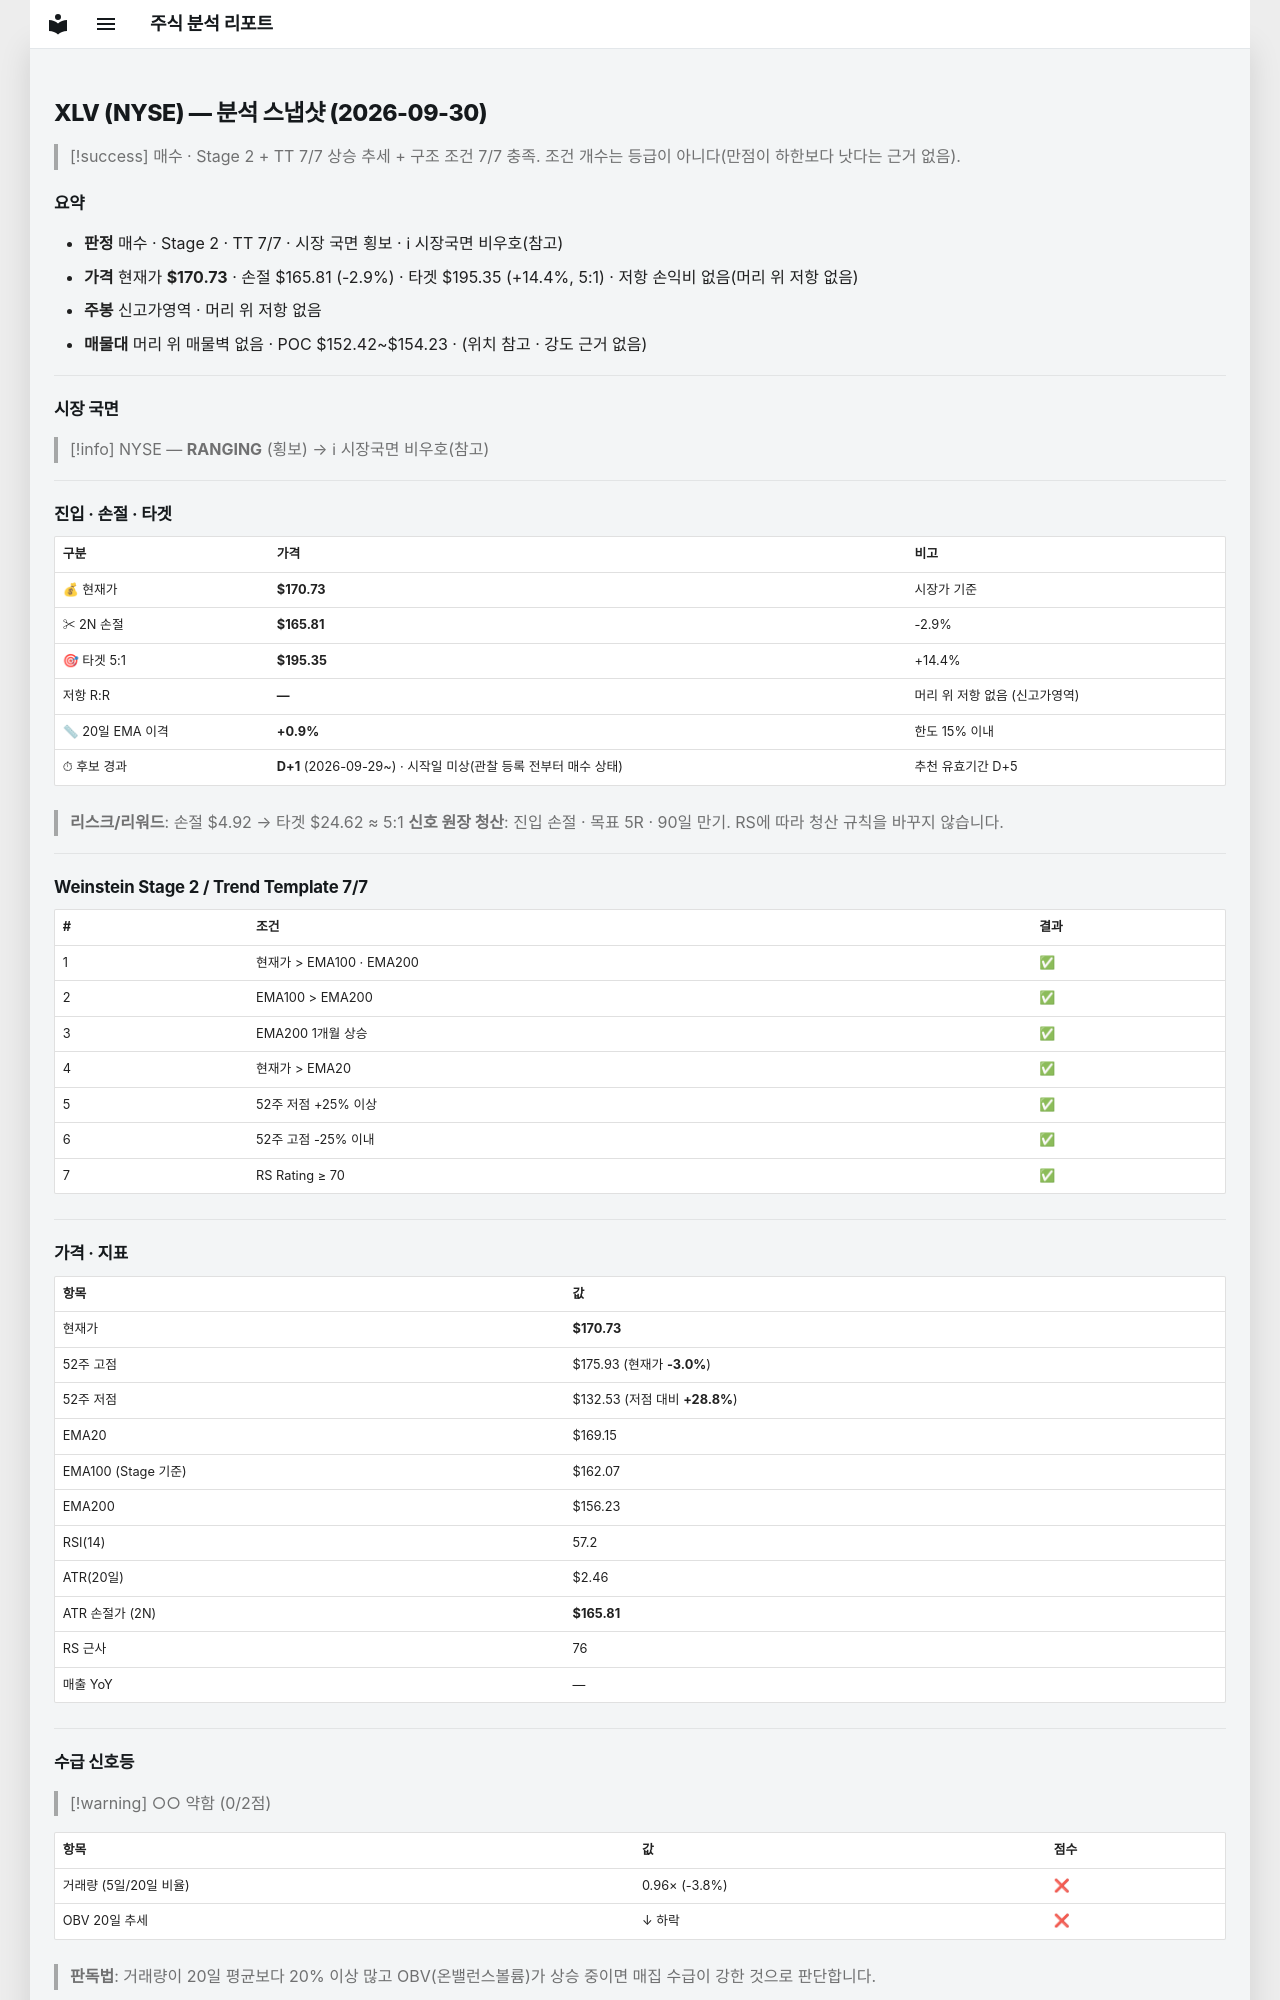

repository: soloandco/stock-reports · page: snapshots/XLV-2026-09-30/index.html · generator: mkdocs

---
type: analysis-snapshot
title: XLV 분석 스냅샷
ticker: XLV
market: NYSE
created: 2026-09-30
updated: 2026-09-30
bar-date: 2026-09-29
verdict: 매수후보
sma50-gap-pct: 0.9
candidate-days: 1
candidate-since: 2026-09-29
candidate-start-unknown: true
weekly-position: 신고가영역
stage: 2
trend-template-score: 7
tt-max: 7
ma-set: ema-20-100-200
price: 170.72999572753906
stop-price: 165.80554785723504
market-regime: RANGING
supply-demand-score: 0/2
supply-demand-label: 약함
status: tracking
tags:
  - stock-agent
  - watchlist
  - XLV
  - analysis
related:
  - "[[analysis-template]]"
---

# XLV (NYSE) — 분석 스냅샷 (2026-09-30)

> [!success] 매수 · Stage 2 + TT 7/7
> 상승 추세 + 구조 조건 7/7 충족. 조건 개수는 등급이 아니다(만점이 하한보다 낫다는 근거 없음).

## 요약

- **판정** 매수 · Stage 2 · TT 7/7 · 시장 국면 횡보 · ℹ 시장국면 비우호(참고)
- **가격** 현재가 **$170.73** · 손절 $165.81 (-2.9%) · 타겟 $195.35 (+14.4%, 5:1) · 저항 손익비 없음(머리 위 저항 없음)
- **주봉** 신고가영역 · 머리 위 저항 없음
- **매물대** 머리 위 매물벽 없음 · POC $152.42~$154.23 · (위치 참고 · 강도 근거 없음)

---

## 시장 국면

> [!info] NYSE — **RANGING** (횡보) → ℹ 시장국면 비우호(참고)

---

## 진입 · 손절 · 타겟

| 구분 | 가격 | 비고 |
|------|------|------|
| 💰 현재가 | **$170.73** | 시장가 기준 |
| ✂ 2N 손절 | **$165.81** | -2.9% |
| 🎯 타겟 5:1 | **$195.35** | +14.4% |
| 저항 R:R | **—** | 머리 위 저항 없음 (신고가영역) |
| 📏 20일 EMA 이격 | **+0.9%** | 한도 15% 이내 |
| ⏱ 후보 경과 | **D+1** (2026-09-29~) · 시작일 미상(관찰 등록 전부터 매수 상태) | 추천 유효기간 D+5 |

> **리스크/리워드**: 손절 $4.92 → 타겟 $24.62 ≈ 5:1
> **신호 원장 청산**: 진입 손절 · 목표 5R · 90일 만기. RS에 따라 청산 규칙을 바꾸지 않습니다.

---

## Weinstein Stage 2 / Trend Template 7/7

| # | 조건 | 결과 |
|---|------|------|
| 1 | 현재가 > EMA100 · EMA200 | ✅ |
| 2 | EMA100 > EMA200 | ✅ |
| 3 | EMA200 1개월 상승 | ✅ |
| 4 | 현재가 > EMA20 | ✅ |
| 5 | 52주 저점 +25% 이상 | ✅ |
| 6 | 52주 고점 -25% 이내 | ✅ |
| 7 | RS Rating ≥ 70 | ✅ |

---

## 가격 · 지표

| 항목 | 값 |
|------|---|
| 현재가 | **$170.73** |
| 52주 고점 | $175.93 (현재가 **-3.0%**) |
| 52주 저점 | $132.53 (저점 대비 **+28.8%**) |
| EMA20 | $169.15 |
| EMA100 (Stage 기준) | $162.07 |
| EMA200 | $156.23 |
| RSI(14) | 57.2 |
| ATR(20일) | $2.46 |
| ATR 손절가 (2N) | **$165.81** |
| RS 근사 | 76 |
| 매출 YoY | — |

---
## 수급 신호등

> [!warning] ○○ 약함 (0/2점)

| 항목 | 값 | 점수 |
|------|------|------|
| 거래량 (5일/20일 비율) | 0.96× (-3.8%) | ❌ |
| OBV 20일 추세 | ↓ 하락 | ❌ |

> **판독법**: 거래량이 20일 평균보다 20% 이상 많고 OBV(온밸런스볼륨)가 상승 중이면 매집 수급이 강한 것으로 판단합니다.

---
